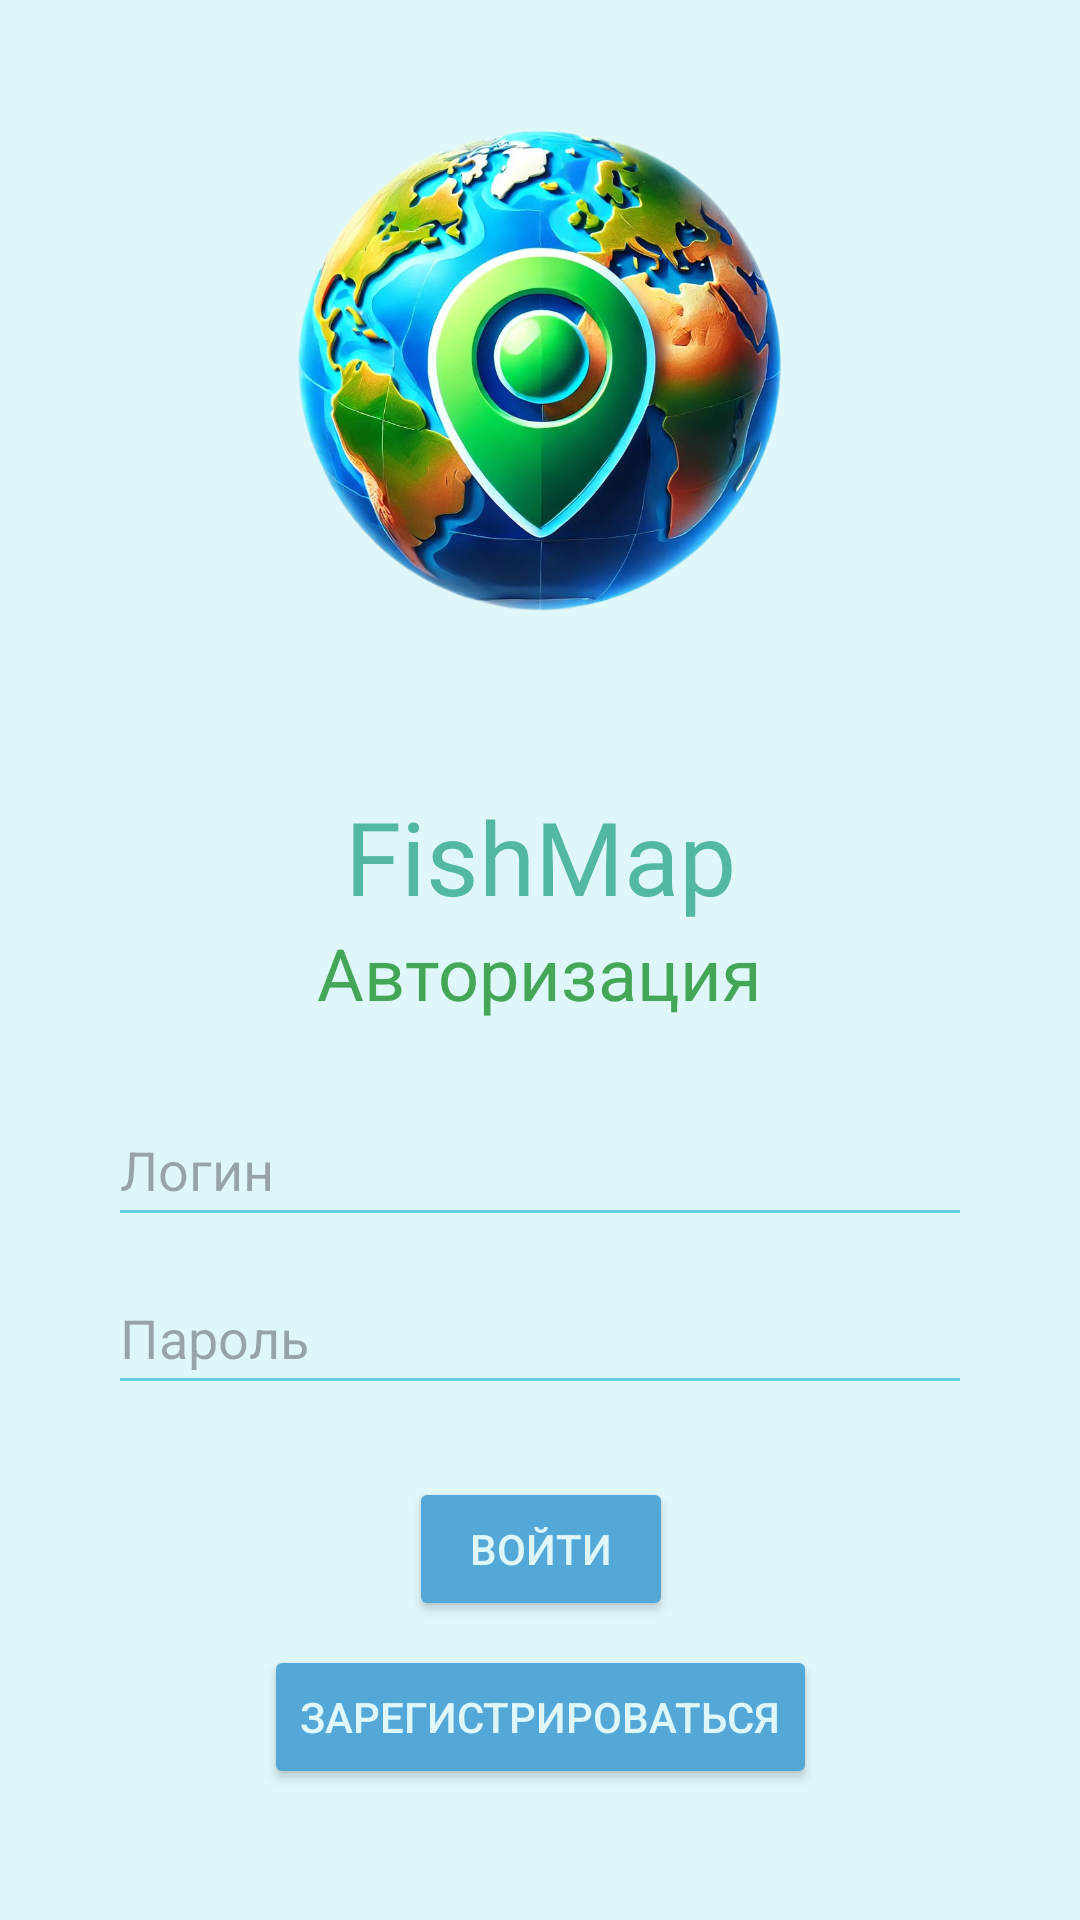

The Android layout XML behind this screen, and the referenced resources:
<!-- AndroidManifest.xml: application theme Theme.FishApp -->
<!-- res/layout/activity_main.xml -->
<?xml version="1.0" encoding="utf-8"?>
<androidx.constraintlayout.widget.ConstraintLayout
    xmlns:android="http://schemas.android.com/apk/res/android"
    xmlns:app="http://schemas.android.com/apk/res-auto"
    xmlns:tools="http://schemas.android.com/tools"
    android:layout_width="match_parent"
    android:layout_height="match_parent"
    android:background="#E0F7FA"
    tools:context=".MainActivity">

    <TextView
        android:id="@+id/loginTitle"
        android:layout_width="wrap_content"
        android:layout_height="wrap_content"
        android:layout_marginTop="308dp"
        android:text="Авторизация"
        android:textSize="24sp"
        android:textColor="#44A758"
        app:layout_constraintEnd_toEndOf="parent"
        app:layout_constraintStart_toStartOf="parent"
        app:layout_constraintTop_toTopOf="parent" />

    <EditText
        android:id="@+id/usernameInput"
        android:layout_width="0dp"
        android:layout_height="wrap_content"
        android:layout_marginTop="24dp"
        android:hint="Логин"
        android:inputType="text"
        android:minHeight="48dp"
        android:backgroundTint="#60D0E3"
        android:textColor="#2E2C2C"
        app:layout_constraintEnd_toEndOf="parent"
        app:layout_constraintStart_toStartOf="parent"
        app:layout_constraintTop_toBottomOf="@id/loginTitle"
        app:layout_constraintWidth_percent="0.8" />

    <EditText
        android:id="@+id/passwordInput"
        android:layout_width="0dp"
        android:layout_height="wrap_content"
        android:layout_marginTop="8dp"
        android:hint="Пароль"
        android:inputType="textPassword"
        android:minHeight="48dp"
        android:backgroundTint="#60D0E3"
        android:textColor="#2E2C2C"
        app:layout_constraintEnd_toEndOf="parent"
        app:layout_constraintStart_toStartOf="parent"
        app:layout_constraintTop_toBottomOf="@id/usernameInput"
        app:layout_constraintWidth_percent="0.8" />

    <Button
        android:id="@+id/loginButton"
        android:layout_width="wrap_content"
        android:layout_height="wrap_content"
        android:layout_marginTop="24dp"
        android:text="Войти"
        android:backgroundTint="#53A8D8"
        android:textColor="#E0F7FA"
        app:layout_constraintEnd_toEndOf="parent"
        app:layout_constraintHorizontal_bias="0.501"
        app:layout_constraintStart_toStartOf="parent"
        app:layout_constraintTop_toBottomOf="@id/passwordInput" />

    <Button
        android:id="@+id/registerButton"
        android:layout_width="wrap_content"
        android:layout_height="wrap_content"
        android:layout_marginTop="8dp"
        android:text="Зарегистрироваться"
        android:backgroundTint="#53A8D8"
        android:textColor="#E0F7FA"
        app:layout_constraintEnd_toEndOf="parent"
        app:layout_constraintStart_toStartOf="parent"
        app:layout_constraintTop_toBottomOf="@id/loginButton" />

    <ImageView
        android:id="@+id/imageView3"
        android:layout_width="256dp"
        android:layout_height="218dp"
        android:src="@drawable/logggggoooooo"
        app:layout_constraintBottom_toTopOf="@+id/textView"
        app:layout_constraintEnd_toEndOf="parent"
        app:layout_constraintStart_toStartOf="parent"
        app:layout_constraintTop_toTopOf="parent"
        tools:ignore="MissingConstraints" />

    <TextView
        android:id="@+id/textView"
        android:layout_width="wrap_content"
        android:layout_height="wrap_content"
        android:fontFamily="@font/alfa_slab_one"
        android:text="FishMap"
        android:textColor="#52B7A3"
        android:textSize="34sp"
        app:layout_constraintBottom_toTopOf="@+id/loginTitle"
        app:layout_constraintEnd_toEndOf="parent"
        app:layout_constraintStart_toStartOf="parent"
        tools:ignore="MissingConstraints"
        tools:text="FishMap" />

</androidx.constraintlayout.widget.ConstraintLayout>
<!-- resources referenced by this layout -->
<resources>
  <!-- drawable logggggoooooo: png bitmap (drawable, 953130 bytes) -->
  <style name="Theme.FishApp" parent="Base.Theme.FishApp" />
  <style name="Base.Theme.FishApp" parent="Theme.Material3.DayNight.NoActionBar">
          <item name="colorPrimary">@color/white</item>
          <item name="colorPrimaryVariant">@color/white</item>
          <item name="colorOnPrimary">@color/white</item>
          <item name="colorSecondary">@color/white</item>
          <item name="colorSecondaryVariant">@color/white</item>
          <item name="colorOnSecondary">@color/black</item>
      </style>
  <color name="white">#FFFFFFFF</color>
  <color name="black">#FF000000</color>
</resources>
